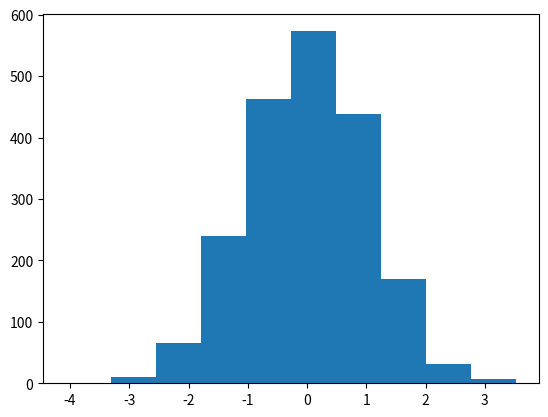

This figure's Python source:
import numpy as np
import matplotlib.pyplot as plt
x = np.random.randn(2000)
plt.hist(x)
plt.show()